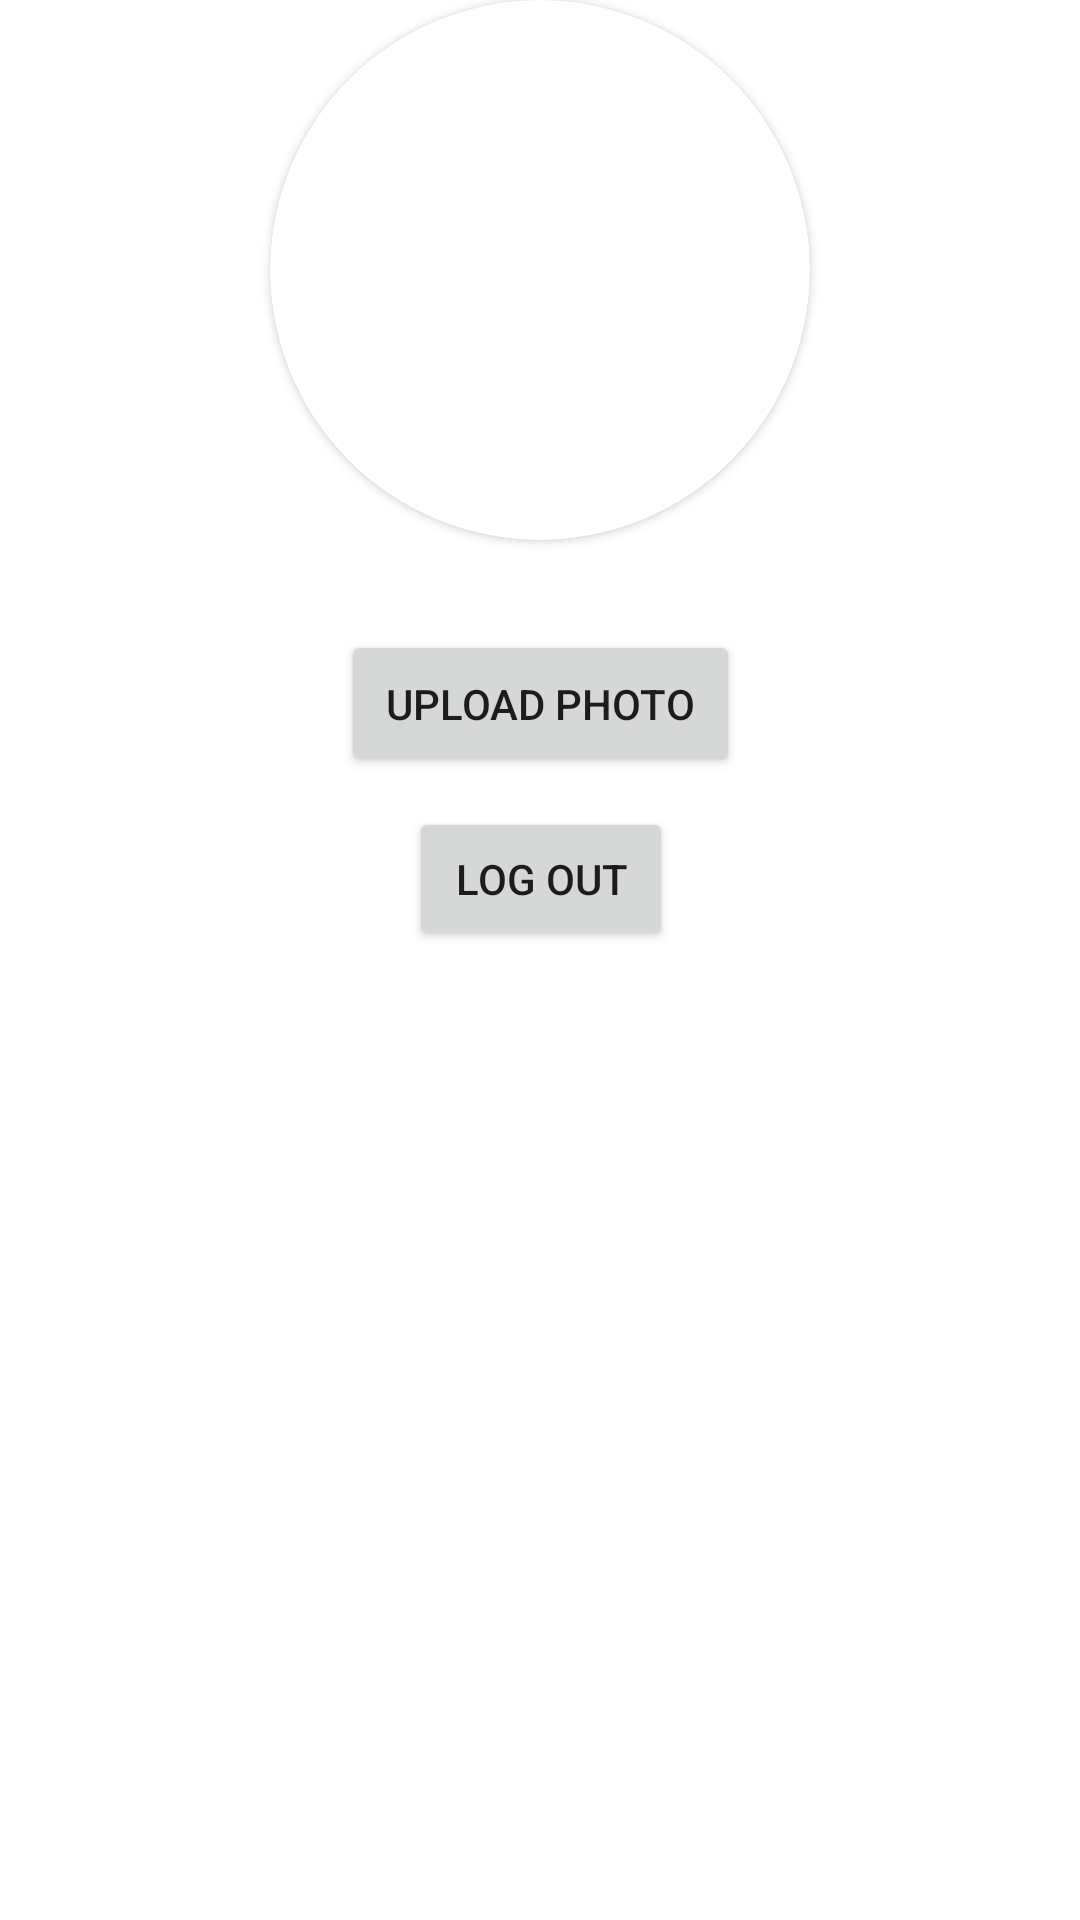

Write the Android layout XML for this screen, with the resource values it uses.
<!-- AndroidManifest.xml: application theme Theme.ServiceLearningAppV2 -->
<!-- res/layout/activity_test.xml -->
<?xml version="1.0" encoding="utf-8"?>
<androidx.constraintlayout.widget.ConstraintLayout xmlns:android="http://schemas.android.com/apk/res/android"
    xmlns:app="http://schemas.android.com/apk/res-auto"
    xmlns:tools="http://schemas.android.com/tools"
    android:layout_width="match_parent"
    android:layout_height="match_parent"
    tools:context=".TestActivity">

    <androidx.cardview.widget.CardView
        android:id="@+id/cardView2"
        android:layout_width="180dp"
        android:layout_height="180dp"
        app:cardCornerRadius="90dp"
        app:layout_constraintBottom_toBottomOf="parent"
        app:layout_constraintEnd_toEndOf="parent"
        app:layout_constraintStart_toStartOf="parent"
        app:layout_constraintTop_toTopOf="parent"
        app:layout_constraintVertical_bias="0">

        <ImageView
            android:id="@+id/profile_img"
            android:layout_width="match_parent"
            android:layout_height="match_parent"
            android:scaleType="centerCrop"
            android:src="@drawable/profile_img" />
    </androidx.cardview.widget.CardView>

    <Button
        android:id="@+id/btnUploadImage"
        android:layout_width="wrap_content"
        android:layout_height="wrap_content"
        android:text="Upload Photo"
        android:layout_marginTop="30dp"
        android:padding="15dp"
        app:layout_constraintEnd_toEndOf="@+id/cardView2"
        app:layout_constraintStart_toStartOf="@+id/cardView2"
        app:layout_constraintTop_toBottomOf="@+id/cardView2" />

    <Button
        android:id="@+id/btnLogOut"
        android:layout_width="wrap_content"
        android:layout_height="wrap_content"
        android:text="Log Out"
        android:layout_marginTop="10dp"
        app:layout_constraintEnd_toEndOf="@+id/btnUploadImage"
        app:layout_constraintStart_toStartOf="@+id/btnUploadImage"
        app:layout_constraintTop_toBottomOf="@+id/btnUploadImage" />

</androidx.constraintlayout.widget.ConstraintLayout>
<!-- resources referenced by this layout -->
<resources>
  <style name="Theme.ServiceLearningAppV2" parent="Theme.MaterialComponents.DayNight.NoActionBar">
  
          
          <item name="colorPrimary">@color/red</item>
          <item name="colorPrimaryVariant">@color/purple_700</item>
          <item name="colorOnPrimary">@color/white</item>
          
          <item name="colorSecondary">@color/brown</item>
          <item name="colorSecondaryVariant">@color/teal_700</item>
          <item name="colorOnSecondary">@color/black</item>
          
          <item name="android:statusBarColor" tools:targetApi="l">?attr/colorPrimaryVariant</item>
          
      </style>
  <color name="red">#ff0049</color>
  <color name="purple_700">#FF3700B3</color>
  <color name="white">#FFFFFFFF</color>
  <color name="brown">#593d01</color>
  <color name="teal_700">#FF018786</color>
  <color name="black">#FF000000</color>
</resources>
